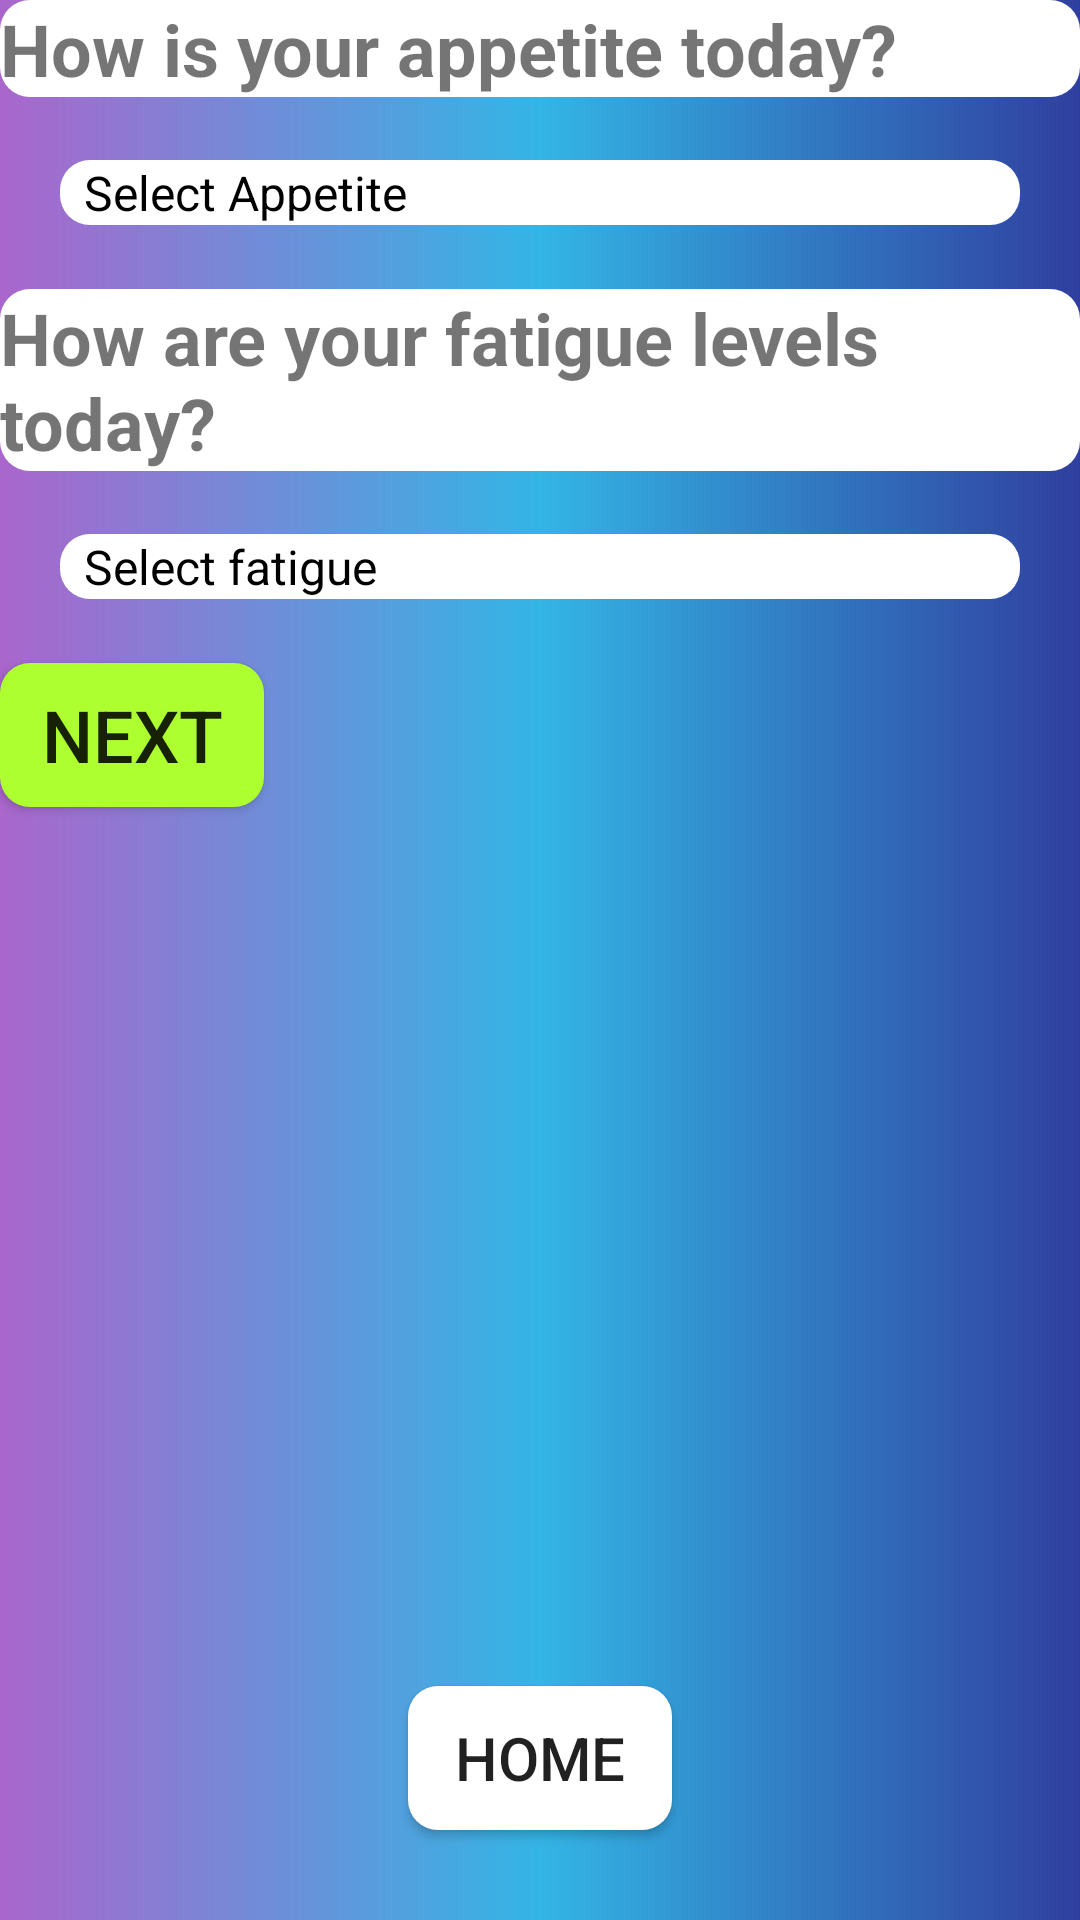

Write the Android layout XML for this screen, with the resource values it uses.
<!-- AndroidManifest.xml: application theme AppTheme -->
<!-- res/layout/activity_appetite.xml -->
<?xml version="1.0" encoding="utf-8"?>
<LinearLayout
    xmlns:android="http://schemas.android.com/apk/res/android"
    android:layout_width="match_parent"
    android:layout_height="match_parent"
    android:background="@drawable/main_background_gradient"
    android:orientation="vertical">


    <TextView
        android:layout_width="match_parent"
        android:layout_height="wrap_content"
        android:background="@drawable/rounded_corner_textview"
        android:text="How is your appetite today?"
        android:textSize="24sp"
        android:textStyle="bold"/>

    <Spinner
        android:id="@+id/app_SPN_appetite"
        android:layout_width="match_parent"
        android:layout_height="wrap_content"
        android:entries="@array/appetite_array"
        android:layout_margin="20dp"
        android:textColor="@android:color/black"
        android:spinnerMode="dropdown"
        android:theme="@style/Spinner2"  />

    <TextView
        android:layout_width="match_parent"
        android:layout_height="wrap_content"
        android:background="@drawable/rounded_corner_textview"
        android:text="How are your fatigue levels today?"
        android:textSize="24sp"
        android:textStyle="bold"/>

    <Spinner
        android:id="@+id/app_SPN_fatigue"
        android:layout_width="match_parent"
        android:layout_height="wrap_content"
        android:entries="@array/fatigue_array"
        android:layout_margin="20dp"
        android:textColor="@android:color/black"
        android:spinnerMode="dropdown"
        android:theme="@style/Spinner2"  />

    <Button
        android:id="@+id/app_Btn_Next"
        android:layout_width="wrap_content"
        android:layout_height="wrap_content"
        android:background="@drawable/button_background"
        android:text="Next"
        android:textSize="24sp"/>

    <RelativeLayout
        android:layout_width="match_parent"
        android:layout_height="match_parent">

        <Button
            android:id="@+id/Appetite_btn_home"
            android:layout_height="wrap_content"
            android:layout_width="wrap_content"
            android:text="Home"
            android:textSize="20sp"
            android:padding="10dp"
            android:layout_marginBottom="30dp"
            android:background="@drawable/button_home_background"
            android:layout_alignParentBottom="true"
            android:layout_centerHorizontal="true"/>
    </RelativeLayout>

</LinearLayout>
<!-- resources referenced by this layout -->
<resources>
  <string-array name="appetite_array">
          <item>Select Appetite</item>
          <item>Very Good</item>
          <item>Good</item>
          <item>Average</item>
          <item>Poor</item>
          <item>Very Poor</item>
      </string-array>
  <string-array name="fatigue_array">
          <item>Select fatigue</item>
          <item>None</item>
          <item>Rarely</item>
          <item>Sometimes</item>
          <item>Often</item>
          <item>Almost Always</item>
      </string-array>
  <!-- drawable button_background (drawable) -->
  <?xml version="1.0" encoding="utf-8"?>
  <shape xmlns:android="http://schemas.android.com/apk/res/android"
      android:shape="rectangle">
      <solid android:color="@color/GreenYellow"/>
      <corners android:bottomRightRadius="10dp" android:bottomLeftRadius="10dp"
          android:topLeftRadius="10dp" android:topRightRadius="10dp"/>
  
  </shape>
  <!-- drawable button_home_background (drawable) -->
  <?xml version="1.0" encoding="utf-8"?>
  <shape xmlns:android="http://schemas.android.com/apk/res/android"
      android:shape="rectangle">
      <solid android:color="@android:color/white"/>
      <corners android:bottomRightRadius="10dp" android:bottomLeftRadius="10dp"
          android:topLeftRadius="10dp" android:topRightRadius="10dp"/>
  
  </shape>
  <!-- drawable main_background_gradient (drawable) -->
  <?xml version="1.0" encoding="utf-8"?>
  <shape xmlns:android="http://schemas.android.com/apk/res/android"
      android:shape="rectangle">
      <gradient
          android:startColor="@android:color/holo_purple"
          android:endColor="@color/colorPrimaryDark"
          android:type="linear"
          android:centerColor="@android:color/holo_blue_light"/>
  </shape>
  <!-- drawable rounded_corner_textview (drawable) -->
  <?xml version="1.0" encoding="utf-8"?>
  <shape xmlns:android="http://schemas.android.com/apk/res/android"
      android:shape="rectangle">
      <solid android:color="@android:color/white"/>
      <corners android:bottomRightRadius="10dp" android:bottomLeftRadius="10dp"
                  android:topLeftRadius="10dp" android:topRightRadius="10dp"/>
  
  </shape>
  <style name="Spinner2" parent="Widget.AppCompat.Light.DropDownItem.Spinner">
          <item name="android:paddingStart">0dp</item>
          <item name="android:paddingEnd">0dp</item>
          <item name="android:textColor">#000000</item>
          <item name="android:textSize">16sp</item>
          <item name="android:background">@drawable/rounded_corner_textview</item>
      </style>
  <style name="AppTheme" parent="Theme.AppCompat.Light.DarkActionBar">
          
          <item name="colorPrimary">@color/colorPrimary</item>
          <item name="colorPrimaryDark">@color/colorPrimaryDark</item>
          <item name="colorAccent">@color/colorAccent</item>
      </style>
  <color name="GreenYellow">#ADFF2F</color>
  <color name="colorPrimaryDark">#303f9f</color>
  <color name="colorPrimary">#3f51b5</color>
  <color name="colorAccent">#FF4081</color>
</resources>
